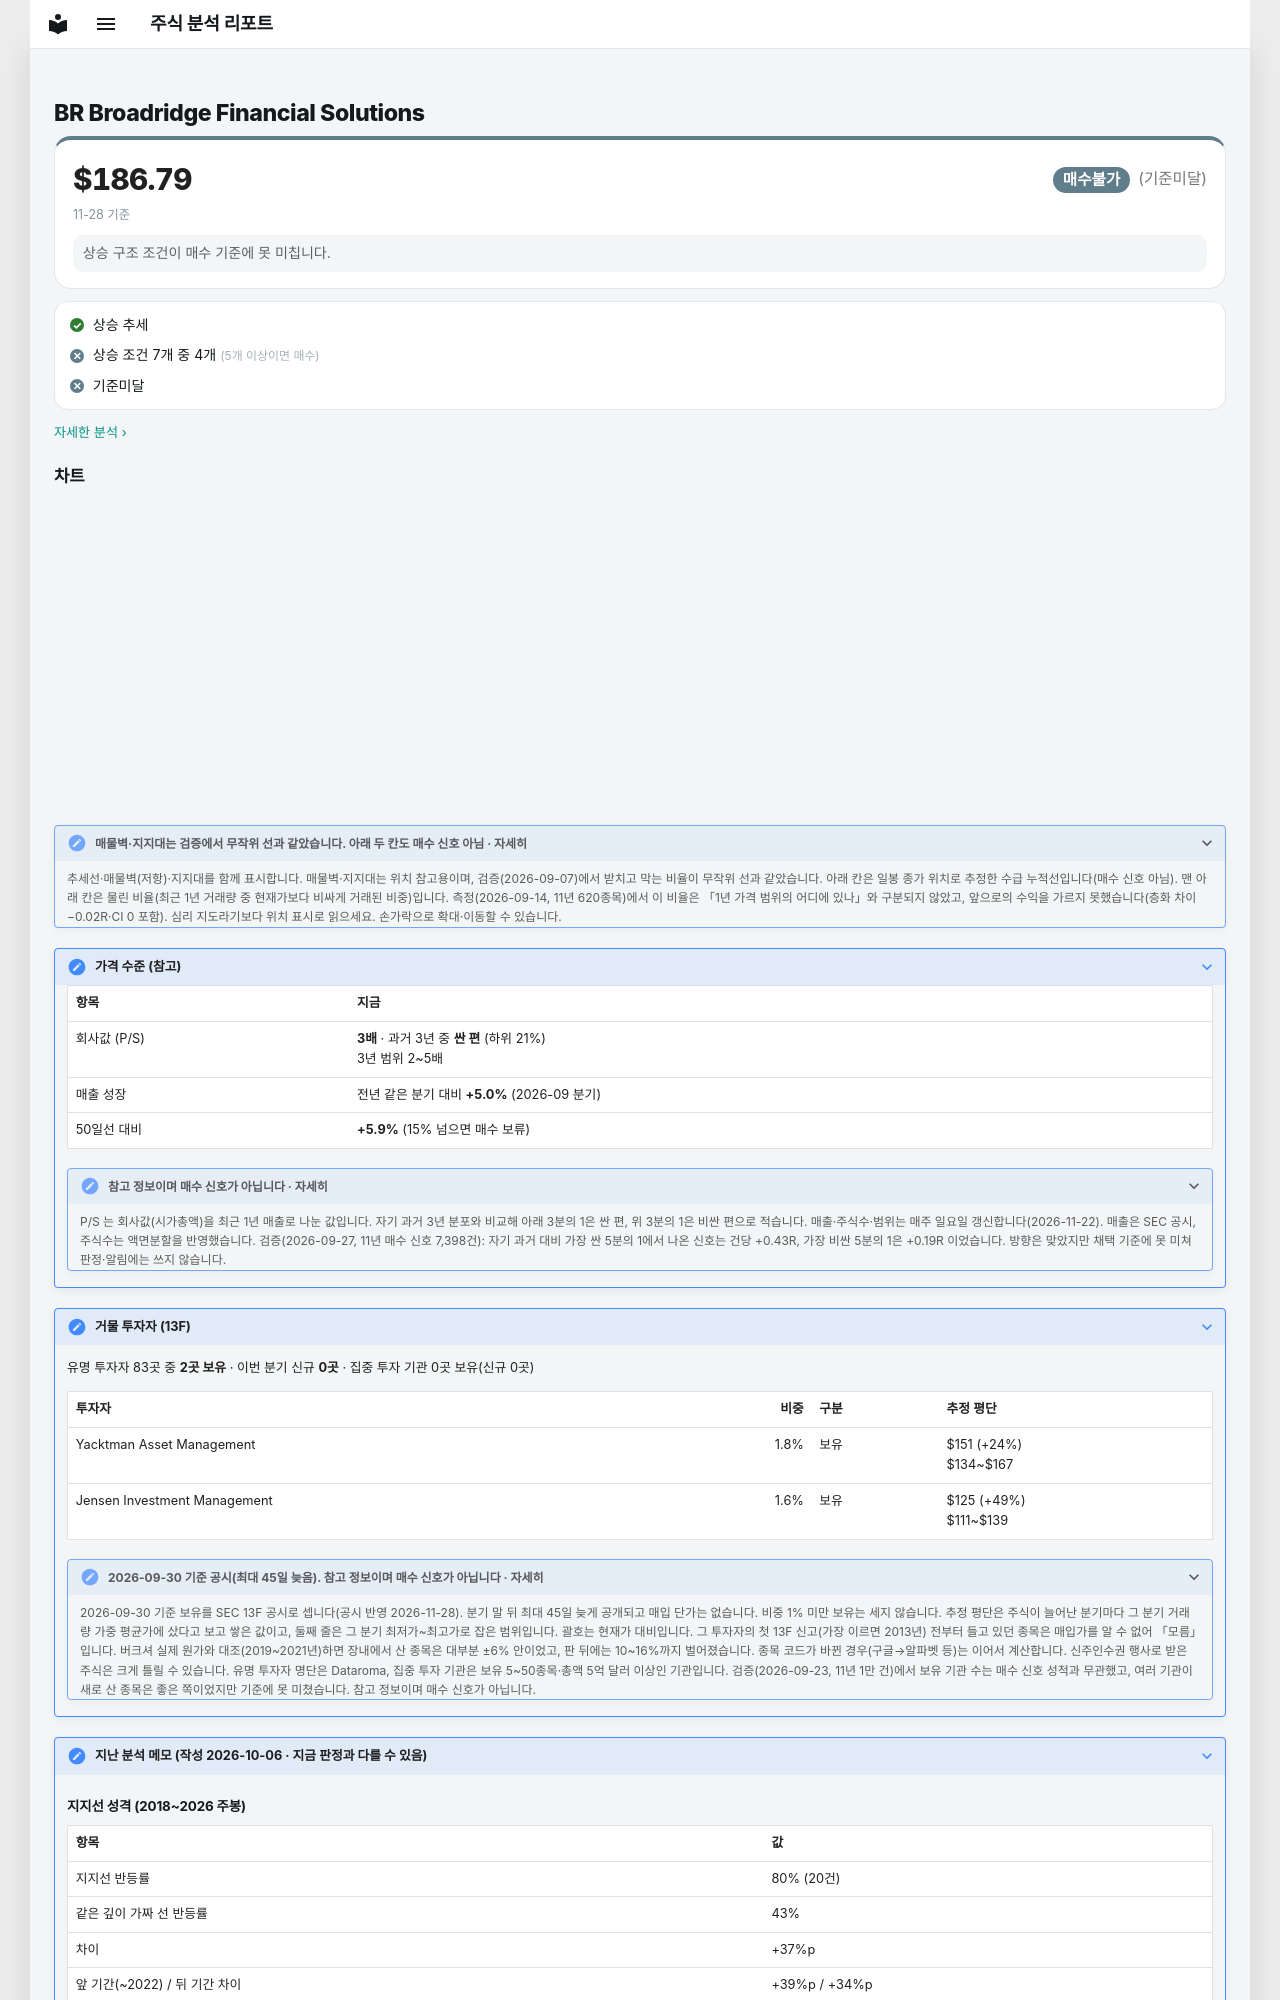

repository: soloandco/stock-reports · page: watchlist/BR/index.html · generator: mkdocs

---
type: watchlist
ticker: BR
market: NYSE
title: Broadridge Financial Solutions 관찰 종목
created: 2026-10-06
updated: 2026-10-06
tags:
  - stock-agent
  - watchlist
  - BR
  - support-fit
status: watching
comments: true
---

# BR Broadridge Financial Solutions

<div class="m-sum m-sum--nobuy"><div class="m-sum__top"><span class="m-sum__px">$186.79</span><span class="verdict verdict-nobuy">매수불가</span> <span class="verdict-reason">(기준미달)</span></div><div class="m-sum__sub">11-28 기준</div><p class="m-why">상승 구조 조건이 매수 기준에 못 미칩니다.</p></div>

<div class="m-box m-checks"><div class="m-ck m-ck--ok"><i>✓</i><span>상승 추세</span></div><div class="m-ck m-ck--no"><i>✕</i><span>상승 조건 7개 중 4개 <small>(5개 이상이면 매수)</small></span></div><div class="m-ck m-ck--no"><i>✕</i><span>기준미달</span></div></div>

<p class="m-more"><a href="../../snapshots/BR-2026-11-28/">자세한 분석 ›</a></p>
